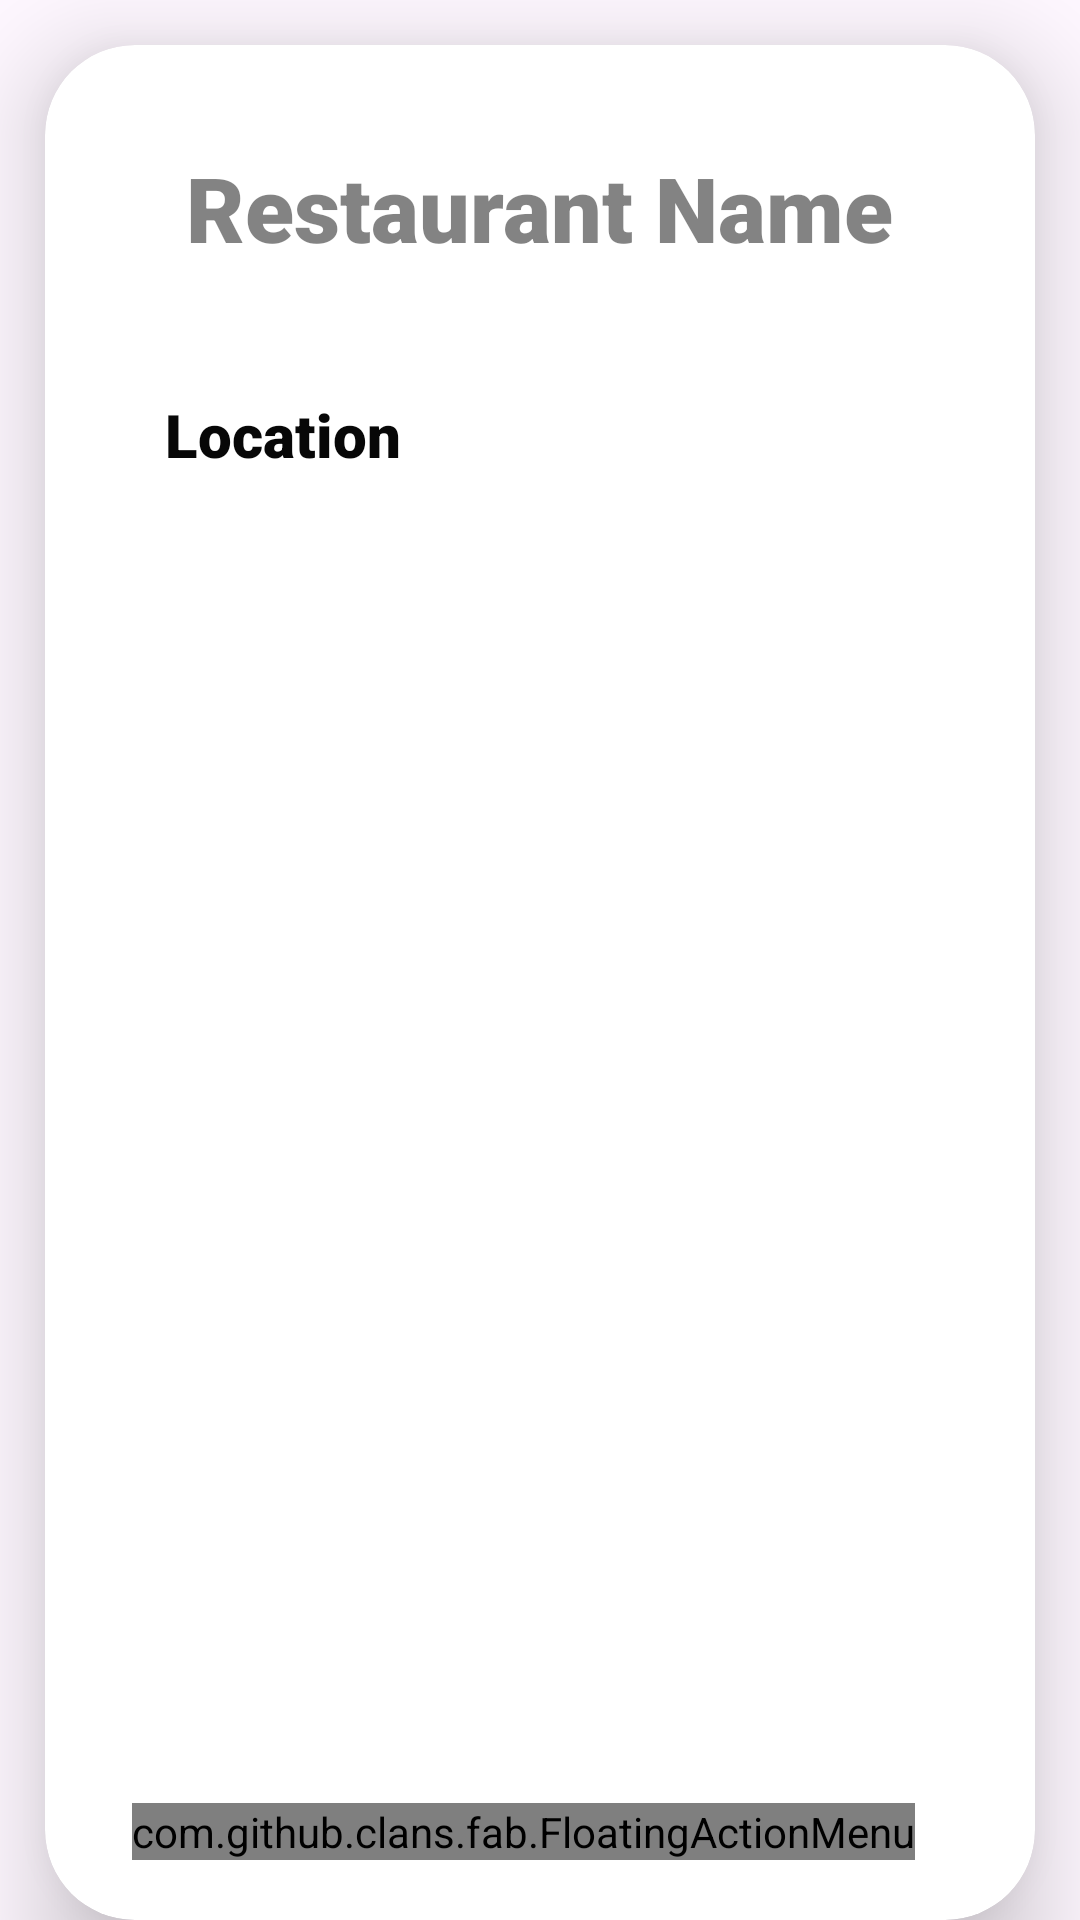

Android layout source for this screen:
<!-- AndroidManifest.xml: application theme Theme.CampusFoodRestaurant -->
<!-- res/layout/activity_home_page.xml -->
<?xml version="1.0" encoding="utf-8"?>
<LinearLayout
    xmlns:android="http://schemas.android.com/apk/res/android"
    xmlns:app="http://schemas.android.com/apk/res-auto"
    xmlns:tools="http://schemas.android.com/tools"
    android:layout_width="match_parent"
    android:layout_height="match_parent"
    android:orientation="vertical"
    tools:context=".HomePage">

    <androidx.cardview.widget.CardView
        android:layout_width="match_parent"
        android:layout_height="wrap_content"
        android:layout_marginTop="15dp"
        android:layout_marginEnd="15dp"
        android:layout_marginStart="15dp"
        app:cardCornerRadius="30dp"
        app:cardElevation="20dp">
        <LinearLayout
            android:layout_width="match_parent"
            android:layout_height="wrap_content"
            android:orientation="vertical"
            android:layout_gravity="center_horizontal"
            android:padding="20dp">
            <TextView
                android:layout_width="wrap_content"
                android:layout_height="wrap_content"
                android:id="@+id/restaurant_name"
                android:text="Restaurant Name"
                android:layout_gravity="center"
                android:alpha="0.5"
                android:fontFamily="sans-serif-black"
                android:layout_marginTop="14dp"
                android:textSize="30sp"
                android:textColor="#070707"
                android:layout_marginBottom="12dp"/>



            <TextView
                android:layout_width="match_parent"
                android:layout_height="wrap_content"
                android:layout_marginTop="10dp"
                android:fontFamily="sans-serif-black"
                android:padding="20dp"
                android:text="Location"
                android:layout_gravity="center"
                android:id="@+id/restaurant_loc"
                android:textColor="#070707"
                android:textSize="20sp"/>



            <RelativeLayout
                android:layout_width="wrap_content"
                android:layout_height="wrap_content">
                <com.github.clans.fab.FloatingActionMenu
                    android:layout_width="wrap_content"
                    android:layout_height="wrap_content"
                    android:layout_alignParentBottom="true"
                    android:layout_alignParentEnd="true"
                    app:menu_fab_size="normal"
                    android:layout_marginBottom="20dp"
                    android:layout_marginEnd="20dp"
                    app:menu_colorPressed="@color/theme"
                    app:menu_colorNormal="@color/theme"
                    app:menu_icon="@drawable/baseline_format_list_bulleted_24"
                    app:menu_openDirection="up"
                    app:menu_showShadow="true">

                    <com.github.clans.fab.FloatingActionButton
                        android:layout_width="wrap_content"
                        android:layout_height="wrap_content"
                        android:id="@+id/add_dish_button"
                        android:src="@drawable/baseline_add_business_24"
                        app:fab_colorNormal="@color/red"
                        app:fab_showShadow="true"
                        app:fab_size="mini"/>

                    <com.github.clans.fab.FloatingActionButton
                        android:layout_width="wrap_content"
                        android:layout_height="wrap_content"
                        android:id="@+id/pending_order_button"
                        android:src="@drawable/baseline_pending_24"
                        app:fab_colorNormal="@color/red"
                        app:fab_showShadow="true"
                        app:fab_size="mini"/>

                    <com.github.clans.fab.FloatingActionButton
                        android:layout_width="wrap_content"
                        android:layout_height="wrap_content"
                        android:id="@+id/logout_button"
                        android:src="@drawable/baseline_logout_24"
                        app:fab_colorNormal="@color/red"
                        app:fab_showShadow="true"
                        app:fab_size="mini"/>

                </com.github.clans.fab.FloatingActionMenu>

            </RelativeLayout>
        </LinearLayout>
    </androidx.cardview.widget.CardView>
</LinearLayout>
<!-- resources referenced by this layout -->
<resources>
  <color name="red">#c70000</color>
  <color name="theme">#FBC02D</color>
  <!-- drawable baseline_add_business_24 (drawable) -->
  <vector android:height="24dp" android:tint="#FFFDFD"
      android:viewportHeight="24" android:viewportWidth="24"
      android:width="24dp" xmlns:android="http://schemas.android.com/apk/res/android">
      <path android:fillColor="@android:color/white" android:pathData="M15,17h2v-3h1v-2l-1,-5H2l-1,5v2h1v6h9v-6h4V17zM9,18H4v-4h5V18z"/>
      <path android:fillColor="@android:color/white" android:pathData="M2,4h15v2h-15z"/>
      <path android:fillColor="@android:color/white" android:pathData="M20,18l0,-3l-2,0l0,3l-3,0l0,2l3,0l0,3l2,0l0,-3l3,0l0,-2z"/>
  </vector>
  <!-- drawable baseline_format_list_bulleted_24 (drawable) -->
  <vector android:autoMirrored="true" android:height="24dp"
      android:tint="#FFFDFD" android:viewportHeight="24"
      android:viewportWidth="24" android:width="24dp" xmlns:android="http://schemas.android.com/apk/res/android">
      <path android:fillColor="@android:color/white" android:pathData="M4,10.5c-0.83,0 -1.5,0.67 -1.5,1.5s0.67,1.5 1.5,1.5 1.5,-0.67 1.5,-1.5 -0.67,-1.5 -1.5,-1.5zM4,4.5c-0.83,0 -1.5,0.67 -1.5,1.5S3.17,7.5 4,7.5 5.5,6.83 5.5,6 4.83,4.5 4,4.5zM4,16.5c-0.83,0 -1.5,0.68 -1.5,1.5s0.68,1.5 1.5,1.5 1.5,-0.68 1.5,-1.5 -0.67,-1.5 -1.5,-1.5zM7,19h14v-2L7,17v2zM7,13h14v-2L7,11v2zM7,5v2h14L21,5L7,5z"/>
  </vector>
  <!-- drawable baseline_logout_24 (drawable) -->
  <vector android:autoMirrored="true" android:height="24dp"
      android:tint="#FFFDFD" android:viewportHeight="24"
      android:viewportWidth="24" android:width="24dp" xmlns:android="http://schemas.android.com/apk/res/android">
      <path android:fillColor="@android:color/white" android:pathData="M17,7l-1.41,1.41L18.17,11H8v2h10.17l-2.58,2.58L17,17l5,-5zM4,5h8V3H4c-1.1,0 -2,0.9 -2,2v14c0,1.1 0.9,2 2,2h8v-2H4V5z"/>
  </vector>
  <!-- drawable baseline_pending_24 (drawable) -->
  <vector android:height="24dp" android:tint="#FFFDFD"
      android:viewportHeight="24" android:viewportWidth="24"
      android:width="24dp" xmlns:android="http://schemas.android.com/apk/res/android">
      <path android:fillColor="@android:color/white" android:pathData="M17,12c-2.76,0 -5,2.24 -5,5s2.24,5 5,5c2.76,0 5,-2.24 5,-5S19.76,12 17,12zM18.65,19.35l-2.15,-2.15V14h1v2.79l1.85,1.85L18.65,19.35zM18,3h-3.18C14.4,1.84 13.3,1 12,1S9.6,1.84 9.18,3H6C4.9,3 4,3.9 4,5v15c0,1.1 0.9,2 2,2h6.11c-0.59,-0.57 -1.07,-1.25 -1.42,-2H6V5h2v3h8V5h2v5.08c0.71,0.1 1.38,0.31 2,0.6V5C20,3.9 19.1,3 18,3zM12,5c-0.55,0 -1,-0.45 -1,-1c0,-0.55 0.45,-1 1,-1c0.55,0 1,0.45 1,1C13,4.55 12.55,5 12,5z"/>
  </vector>
  <style name="Theme.CampusFoodRestaurant" parent="Base.Theme.CampusFoodRestaurant" />
  <style name="Base.Theme.CampusFoodRestaurant" parent="Theme.Material3.DayNight.NoActionBar">
          
          
      </style>
</resources>
